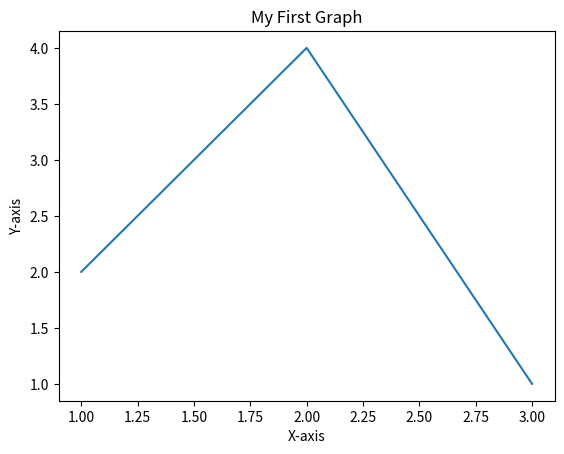

Write Python code to recreate this figure.
import matplotlib.pyplot as plt

x=[1,2,3]
y=[2,4,1]

plt.plot(x,y)
plt.xlabel("X-axis")
plt.ylabel("Y-axis")
plt.title("My First Graph")
plt.show()
